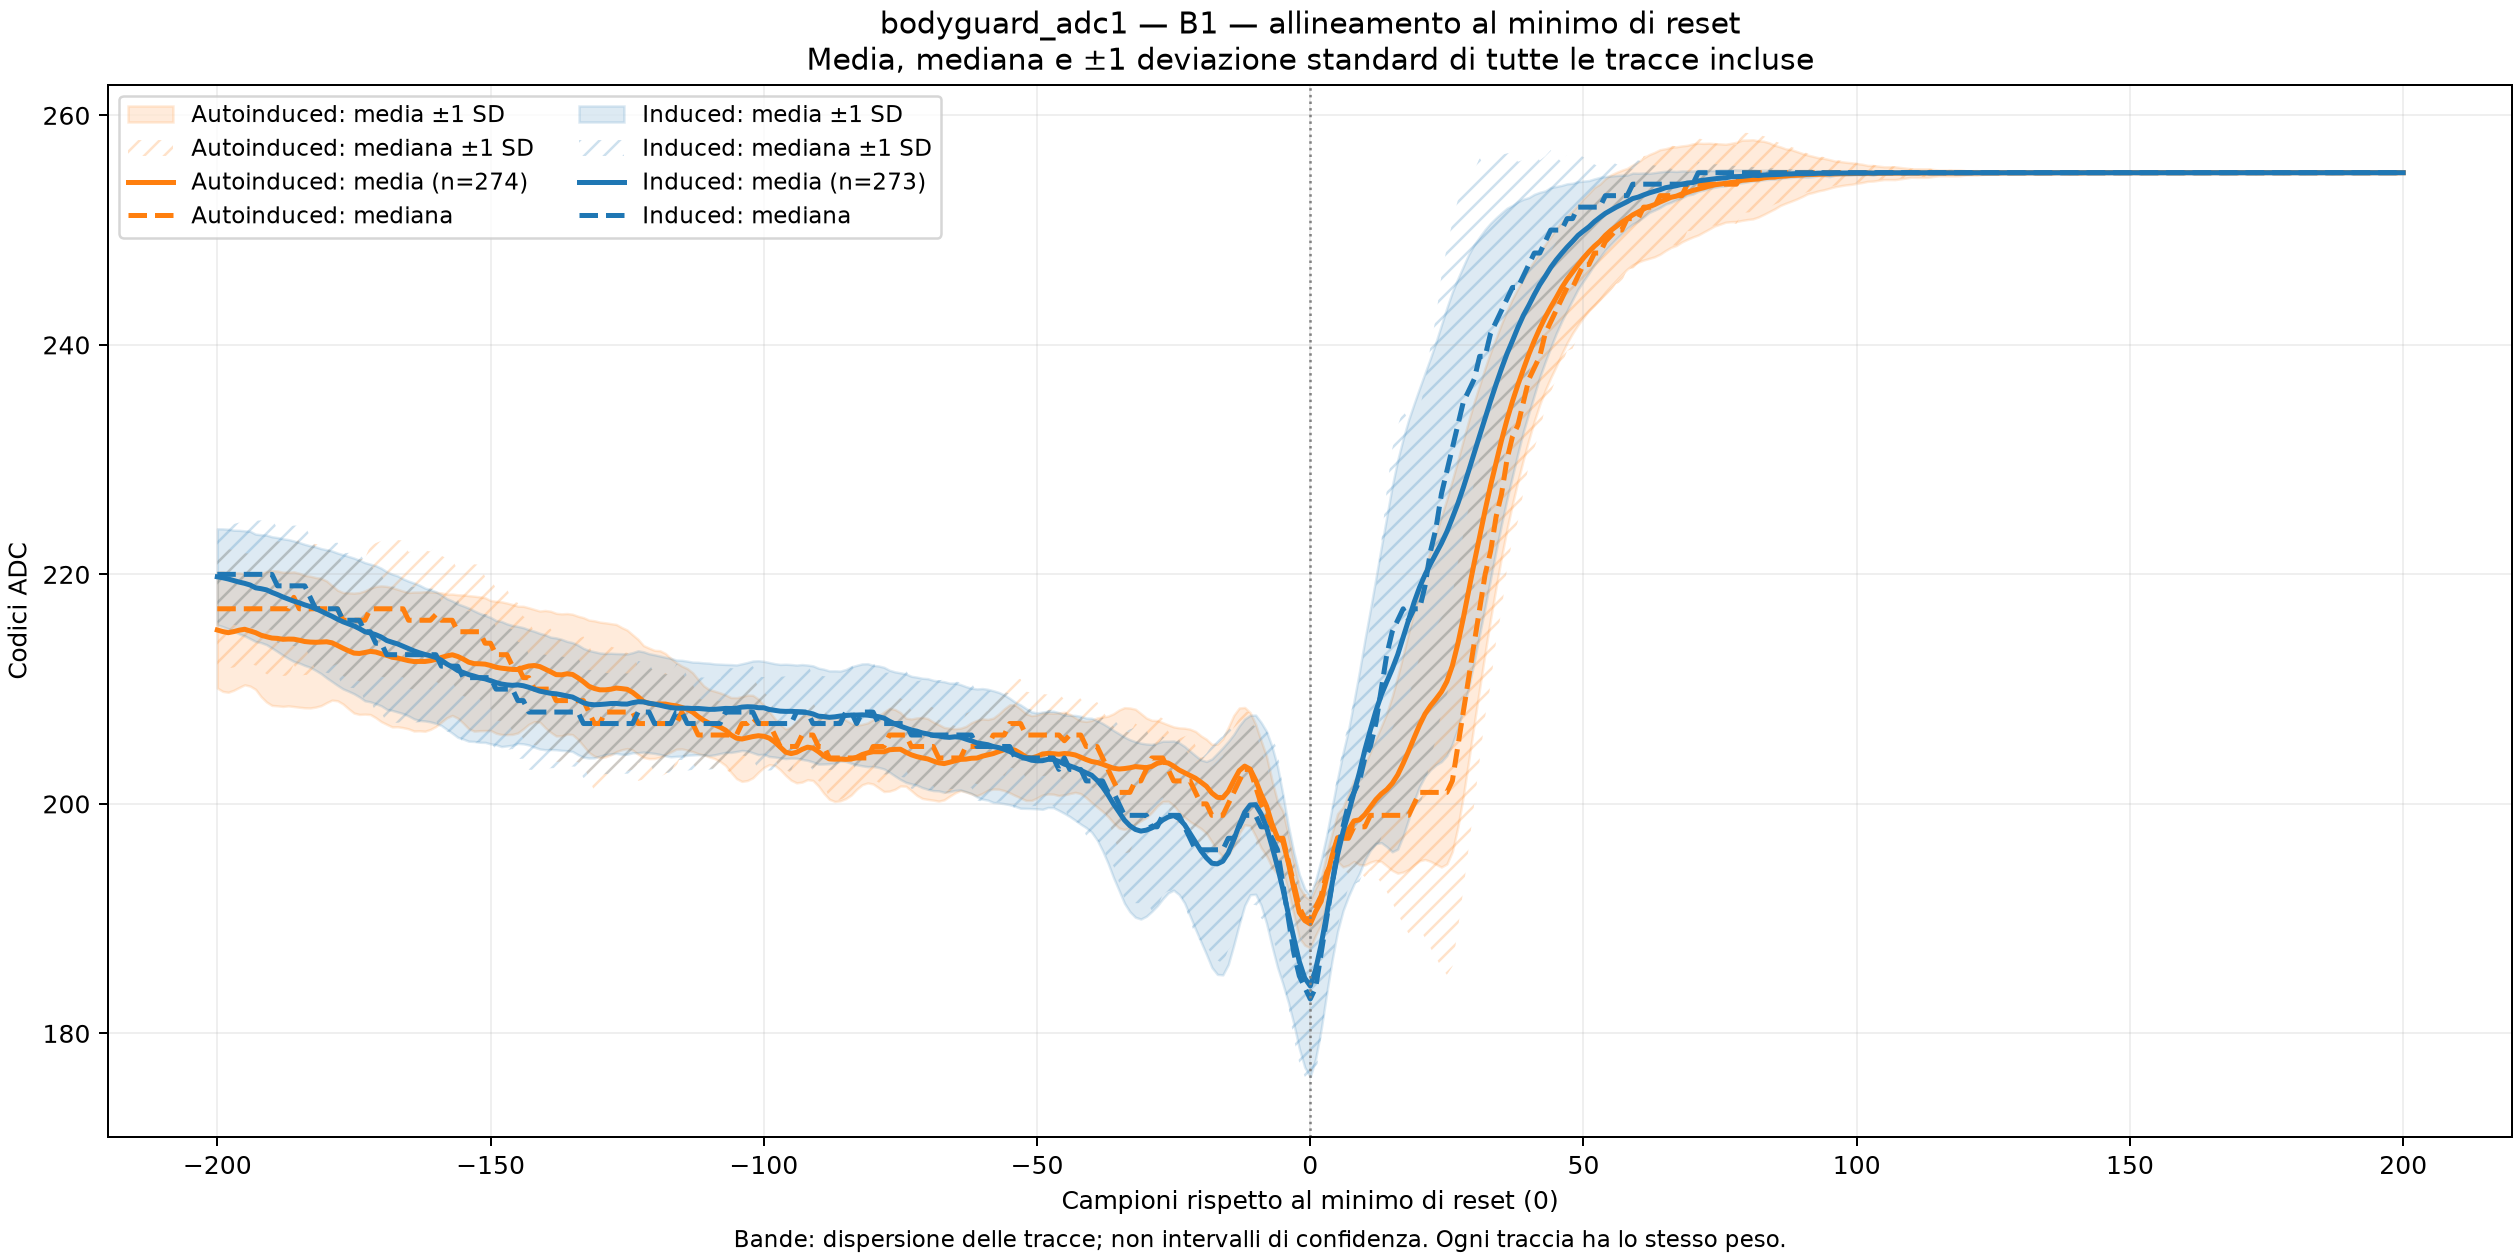

The data file committed next to this chart (first rows):
campione, Autoinduced_media, Autoinduced_mediana, Autoinduced_std, Induced_media, Induced_mediana, Induced_std
-2.000000000000000000e+02, 2.151496350364963632e+02, 2.170000000000000000e+02, 5.057495421606805763e+00, 2.197875457875457812e+02, 2.200000000000000000e+02, 4.185794277566571964e+00
-1.990000000000000000e+02, 2.150145985401459825e+02, 2.170000000000000000e+02, 5.213374462041167945e+00, 2.197032967032967008e+02, 2.200000000000000000e+02, 4.258627503015209648e+00
-1.980000000000000000e+02, 2.149160583941605864e+02, 2.170000000000000000e+02, 5.190534263955451699e+00, 2.195970695970696056e+02, 2.200000000000000000e+02, 4.335081609109387557e+00
-1.970000000000000000e+02, 2.150109489051095011e+02, 2.170000000000000000e+02, 5.113713213756183151e+00, 2.194578754578754456e+02, 2.200000000000000000e+02, 4.388221856055332104e+00
-1.960000000000000000e+02, 2.151350364963503523e+02, 2.170000000000000000e+02, 4.992303104951004045e+00, 2.193260073260073284e+02, 2.200000000000000000e+02, 4.511417438984081762e+00
-1.950000000000000000e+02, 2.152153284671532845e+02, 2.170000000000000000e+02, 4.840418813214260041e+00, 2.192161172161172260e+02, 2.200000000000000000e+02, 4.575449626028846417e+00
-1.940000000000000000e+02, 2.150693430656934311e+02, 2.170000000000000000e+02, 4.807534715740176878e+00, 2.190732600732600872e+02, 2.200000000000000000e+02, 4.676495828064788363e+00
-1.930000000000000000e+02, 2.149197080291970678e+02, 2.170000000000000000e+02, 4.940760265622377467e+00, 2.188278388278388320e+02, 2.200000000000000000e+02, 4.675856490003142518e+00
-1.920000000000000000e+02, 2.146970802919707921e+02, 2.170000000000000000e+02, 5.354077445296518079e+00, 2.187509157509157376e+02, 2.200000000000000000e+02, 4.702573712975069320e+00
-1.910000000000000000e+02, 2.145656934306569212e+02, 2.170000000000000000e+02, 5.688919091808523731e+00, 2.186483516483516496e+02, 2.200000000000000000e+02, 4.772100967141691186e+00
-1.900000000000000000e+02, 2.144489051094890613e+02, 2.170000000000000000e+02, 5.869703885652881148e+00, 2.184285714285714164e+02, 2.200000000000000000e+02, 4.848763162052841302e+00
-1.890000000000000000e+02, 2.144197080291970678e+02, 2.170000000000000000e+02, 5.875613467041076454e+00, 2.182417582417582480e+02, 2.190000000000000000e+02, 4.967557970606697459e+00
-1.880000000000000000e+02, 2.143394160583941641e+02, 2.170000000000000000e+02, 5.847711523381904364e+00, 2.180293040293040292e+02, 2.190000000000000000e+02, 5.068561392286119016e+00
-1.870000000000000000e+02, 2.143613138686131379e+02, 2.170000000000000000e+02, 5.820649714816281239e+00, 2.178498168498168468e+02, 2.190000000000000000e+02, 5.178732843407880537e+00
-1.860000000000000000e+02, 2.143503649635036368e+02, 2.180000000000000000e+02, 5.867388285051464258e+00, 2.176630036630036500e+02, 2.190000000000000000e+02, 5.249998717435536477e+00
-1.850000000000000000e+02, 2.142591240875912320e+02, 2.170000000000000000e+02, 5.836164312455722758e+00, 2.175201465201465112e+02, 2.190000000000000000e+02, 5.254598544209237332e+00
-1.840000000000000000e+02, 2.141459854014598534e+02, 2.170000000000000000e+02, 5.772919152870032100e+00, 2.173406593406593288e+02, 2.190000000000000000e+02, 5.277351260658849519e+00
-1.830000000000000000e+02, 2.140985401459853961e+02, 2.170000000000000000e+02, 5.739248402011725148e+00, 2.171941391941391828e+02, 2.180000000000000000e+02, 5.295916373070267191e+00
-1.820000000000000000e+02, 2.140802919708029322e+02, 2.170000000000000000e+02, 5.645911216761592577e+00, 2.170146520146520288e+02, 2.170000000000000000e+02, 5.381730188639514800e+00
-1.810000000000000000e+02, 2.141021897810219059e+02, 2.170000000000000000e+02, 5.542092900889791451e+00, 2.167948717948717956e+02, 2.170000000000000000e+02, 5.449134044976382540e+00
-1.800000000000000000e+02, 2.141240875912408796e+02, 2.170000000000000000e+02, 5.306634530809684946e+00, 2.165641025641025692e+02, 2.170000000000000000e+02, 5.580667853879522688e+00
-1.790000000000000000e+02, 2.140328467153284748e+02, 2.170000000000000000e+02, 4.993293810233764063e+00, 2.163443223443223360e+02, 2.170000000000000000e+02, 5.689138807086753680e+00
-1.780000000000000000e+02, 2.138029197080292079e+02, 2.170000000000000000e+02, 4.819586740842408012e+00, 2.160915750915750948e+02, 2.170000000000000000e+02, 5.765870241543637142e+00
-1.770000000000000000e+02, 2.135620437956204398e+02, 2.160000000000000000e+02, 4.857472343291361128e+00, 2.158681318681318544e+02, 2.160000000000000000e+02, 5.845829567776338109e+00
-1.760000000000000000e+02, 2.133430656934306455e+02, 2.160000000000000000e+02, 5.049118381252615251e+00, 2.156923076923076792e+02, 2.160000000000000000e+02, 5.874969914238937108e+00
-1.750000000000000000e+02, 2.131386861313868621e+02, 2.160000000000000000e+02, 5.223478248002262347e+00, 2.155091575091575180e+02, 2.160000000000000000e+02, 5.909310670156306067e+00
-1.740000000000000000e+02, 2.131058394160583873e+02, 2.160000000000000000e+02, 5.310826131707246489e+00, 2.152747252747252844e+02, 2.160000000000000000e+02, 5.954606349782173069e+00
-1.730000000000000000e+02, 2.131897810218978009e+02, 2.160000000000000000e+02, 5.371929274264243048e+00, 2.150036630036630072e+02, 2.150000000000000000e+02, 6.018658591327237239e+00
-1.720000000000000000e+02, 2.132883211678832254e+02, 2.170000000000000000e+02, 5.503319886389596682e+00, 2.148901098901098976e+02, 2.150000000000000000e+02, 5.997151068946163122e+00
-1.710000000000000000e+02, 2.132299270072992670e+02, 2.170000000000000000e+02, 5.724606165105884159e+00, 2.147399267399267444e+02, 2.140000000000000000e+02, 6.011182838032820719e+00
-1.700000000000000000e+02, 2.130802919708029322e+02, 2.170000000000000000e+02, 5.915223290891685082e+00, 2.145384615384615472e+02, 2.140000000000000000e+02, 5.994435579648181189e+00
-1.690000000000000000e+02, 2.129416058394160700e+02, 2.170000000000000000e+02, 6.011303666494338671e+00, 2.142380952380952408e+02, 2.130000000000000000e+02, 5.994336729708440004e+00
-1.680000000000000000e+02, 2.127737226277372145e+02, 2.170000000000000000e+02, 6.067982026300075660e+00, 2.140805860805860732e+02, 2.130000000000000000e+02, 5.938479673427980998e+00
-1.670000000000000000e+02, 2.127080291970802932e+02, 2.170000000000000000e+02, 5.989808907947163696e+00, 2.139377289377289344e+02, 2.130000000000000000e+02, 5.930337442022589833e+00
-1.660000000000000000e+02, 2.125948905109489147e+02, 2.170000000000000000e+02, 5.952200580139248132e+00, 2.137362637362637372e+02, 2.130000000000000000e+02, 5.868977197259516387e+00
-1.650000000000000000e+02, 2.124781021897810263e+02, 2.160000000000000000e+02, 5.942449456464274249e+00, 2.135347985347985400e+02, 2.130000000000000000e+02, 5.871766761726446404e+00
-1.640000000000000000e+02, 2.124014598540146039e+02, 2.160000000000000000e+02, 6.052226731581548336e+00, 2.133260073260073284e+02, 2.130000000000000000e+02, 5.918560458169281446e+00
-1.630000000000000000e+02, 2.124124087591240766e+02, 2.160000000000000000e+02, 6.045734672456265280e+00, 2.131611721611721748e+02, 2.130000000000000000e+02, 5.892701250933356505e+00
-1.620000000000000000e+02, 2.124087591240875952e+02, 2.160000000000000000e+02, 6.080118015682216992e+00, 2.130183150183150076e+02, 2.130000000000000000e+02, 5.788842089626725418e+00
-1.610000000000000000e+02, 2.124781021897810263e+02, 2.160000000000000000e+02, 5.989725211287673545e+00, 2.129047619047618980e+02, 2.130000000000000000e+02, 5.757834754873205618e+00
-1.600000000000000000e+02, 2.125875912408759234e+02, 2.165000000000000000e+02, 5.846760416114165082e+00, 2.127509157509157376e+02, 2.130000000000000000e+02, 5.737858751779786992e+00
-1.590000000000000000e+02, 2.127554744525547505e+02, 2.160000000000000000e+02, 5.630443410381938740e+00, 2.125201465201465112e+02, 2.120000000000000000e+02, 5.693178062298869690e+00
-1.580000000000000000e+02, 2.128905109489051029e+02, 2.160000000000000000e+02, 5.385067989091001373e+00, 2.121868131868131968e+02, 2.120000000000000000e+02, 5.697481553887135064e+00
-1.570000000000000000e+02, 2.129927007299270088e+02, 2.160000000000000000e+02, 5.285956722002726593e+00, 2.119230769230769340e+02, 2.120000000000000000e+02, 5.762258230025989469e+00
-1.560000000000000000e+02, 2.128430656934306455e+02, 2.150000000000000000e+02, 5.375378621920692268e+00, 2.116153846153846132e+02, 2.120000000000000000e+02, 5.813465411482013678e+00
-1.550000000000000000e+02, 2.126167883211678884e+02, 2.150000000000000000e+02, 5.586732967641394154e+00, 2.114505494505494596e+02, 2.110000000000000000e+02, 5.805544515673338957e+00
-1.540000000000000000e+02, 2.123467153284671554e+02, 2.150000000000000000e+02, 5.801370951967144585e+00, 2.112637362637362628e+02, 2.110000000000000000e+02, 5.801562602960499859e+00
-1.530000000000000000e+02, 2.122189781021897943e+02, 2.150000000000000000e+02, 5.878769561109892905e+00, 2.111318681318681456e+02, 2.110000000000000000e+02, 5.690308048641063543e+00
-1.520000000000000000e+02, 2.122080291970802932e+02, 2.150000000000000000e+02, 5.833194870915492380e+00, 2.109853479853479712e+02, 2.110000000000000000e+02, 5.615086490331396618e+00
-1.510000000000000000e+02, 2.121751824817518184e+02, 2.140000000000000000e+02, 5.786048409206810739e+00, 2.108937728937729048e+02, 2.110000000000000000e+02, 5.535287671837648915e+00
-1.500000000000000000e+02, 2.120583941605839300e+02, 2.140000000000000000e+02, 5.663670515858089338e+00, 2.107399267399267444e+02, 2.110000000000000000e+02, 5.507526534119011608e+00
-1.490000000000000000e+02, 2.119051094890510853e+02, 2.130000000000000000e+02, 5.746007643061573411e+00, 2.105714285714285836e+02, 2.100000000000000000e+02, 5.408618239486328250e+00
-1.480000000000000000e+02, 2.118248175182481816e+02, 2.130000000000000000e+02, 5.781615184565865206e+00, 2.104432234432234452e+02, 2.100000000000000000e+02, 5.450772329035386221e+00
-1.470000000000000000e+02, 2.117700729927007330e+02, 2.130000000000000000e+02, 5.730362101255240148e+00, 2.103699633699633580e+02, 2.100000000000000000e+02, 5.319786076123000917e+00
-1.460000000000000000e+02, 2.117153284671532845e+02, 2.120000000000000000e+02, 5.660024858032481454e+00, 2.103296703296703356e+02, 2.100000000000000000e+02, 5.216042022090316976e+00
-1.450000000000000000e+02, 2.117043795620437834e+02, 2.120000000000000000e+02, 5.521537830765730348e+00, 2.103663003663003792e+02, 2.090000000000000000e+02, 5.098071277226686959e+00
-1.440000000000000000e+02, 2.118759124087591204e+02, 2.110000000000000000e+02, 5.340350587981669506e+00, 2.102930402930402920e+02, 2.090000000000000000e+02, 5.060863670390879143e+00
-1.430000000000000000e+02, 2.120109489051095011e+02, 2.110000000000000000e+02, 5.077771407442862817e+00, 2.101575091575091676e+02, 2.080000000000000000e+02, 5.022093506164380550e+00
-1.420000000000000000e+02, 2.120547445255474486e+02, 2.100000000000000000e+02, 4.893809662360904866e+00, 2.099926739926739856e+02, 2.080000000000000000e+02, 5.050475133437998920e+00
-1.410000000000000000e+02, 2.119671532846715252e+02, 2.100000000000000000e+02, 4.838302755255123877e+00, 2.098241758241758248e+02, 2.080000000000000000e+02, 5.037929823861049705e+00
... 341 more rows
